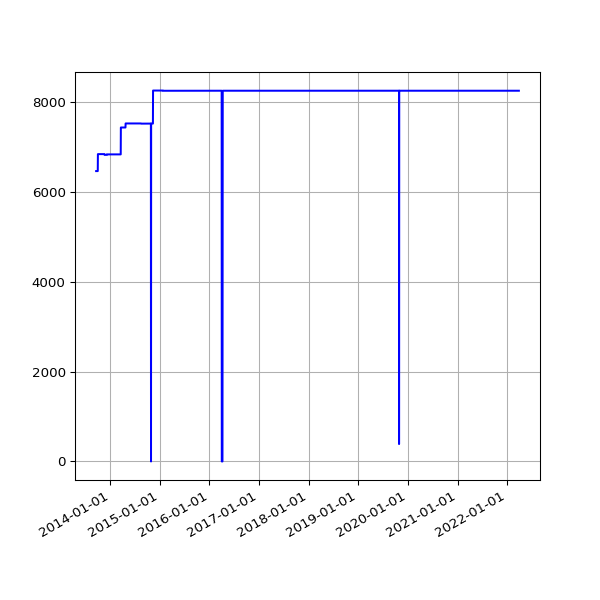

The data file committed next to this chart (first rows):
date, value
2013-09-19 02:16:07 +0100, 6467
2013-09-20 02:42:51 +0100, 6467
2013-09-21 02:35:34 +0100, 6467
2013-09-22 02:42:30 +0100, 6467
2013-09-23 14:45:25 +0100, 6467
2013-09-24 02:24:38 +0100, 6467
2013-09-25 02:24:18 +0100, 6467
2013-09-25 11:14:19 +0100, 6467
2013-09-25 15:24:36 +0100, 6467
2013-09-26 02:28:48 +0100, 6467
2013-09-27 03:04:57 +0100, 6467
2013-09-28 02:34:11 +0100, 6467
2013-09-29 02:37:28 +0100, 6467
2013-09-30 02:41:33 +0100, 6467
2013-10-01 02:48:10 +0100, 6467
2013-10-02 02:40:18 +0100, 6845
2013-10-03 02:50:49 +0100, 6845
2013-10-04 02:42:18 +0100, 6845
2013-10-05 02:35:24 +0100, 6845
2013-10-06 02:35:14 +0100, 6845
2013-10-07 02:36:02 +0100, 6845
2013-10-08 02:48:25 +0100, 6845
2013-10-09 02:44:15 +0100, 6845
2013-10-10 02:42:47 +0100, 6845
2013-10-11 02:43:24 +0100, 6845
2013-10-12 02:36:46 +0100, 6845
2013-10-13 02:34:49 +0100, 6845
2013-10-16 02:38:31 +0100, 6845
2013-10-17 02:38:11 +0100, 6845
2013-10-18 03:54:04 +0100, 6845
2013-10-19 04:22:37 +0100, 6845
2013-10-20 03:47:14 +0100, 6845
2013-10-21 03:33:15 +0100, 6845
2013-10-22 03:54:27 +0100, 6845
2013-10-23 04:08:12 +0100, 6845
2013-10-24 03:23:20 +0100, 6845
2013-10-25 03:49:11 +0100, 6845
2013-10-26 02:58:11 +0100, 6845
2013-10-27 04:56:02 +0000, 6845
2013-10-28 03:29:04 +0000, 6845
2013-10-29 03:34:38 +0000, 6845
2013-10-30 03:44:23 +0000, 6845
2013-10-31 04:16:06 +0000, 6845
2013-11-01 19:13:36 +0000, 6845
2013-11-04 10:02:58 +0000, 6845
2013-11-05 03:51:50 +0000, 6845
2013-11-06 03:39:36 +0000, 6845
2013-11-07 03:44:18 +0000, 6845
2013-11-08 03:49:56 +0000, 6845
2013-11-09 04:02:57 +0000, 6845
2013-11-10 03:28:18 +0000, 6845
2013-11-11 03:43:31 +0000, 6845
2013-11-12 04:09:49 +0000, 6845
2013-11-13 04:17:11 +0000, 6845
2013-11-14 03:34:20 +0000, 6845
2013-11-15 03:40:17 +0000, 6845
2013-11-16 03:32:06 +0000, 6845
2013-11-17 03:26:32 +0000, 6845
2013-11-18 03:40:30 +0000, 6845
2013-11-19 03:32:58 +0000, 6845
... 2,456 more rows
